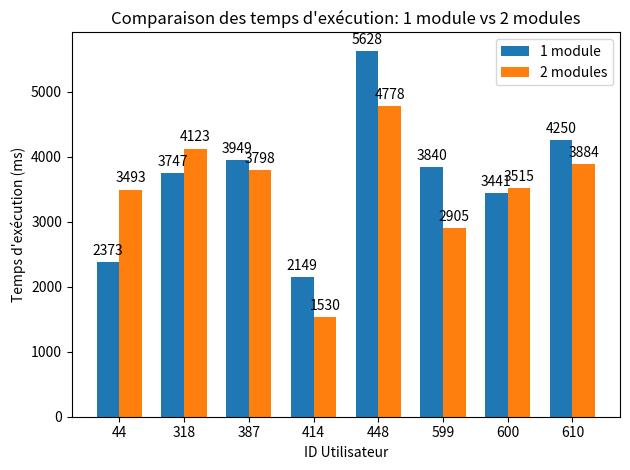

Reproduce this figure in Python.
import matplotlib.pyplot as plt
import numpy as np

# Utilisateurs pour lesquels nous avons mesuré les temps
users = [44, 318, 387, 414, 448, 599, 600, 610]

# Temps d'exécution (en ms) mesurés pour le pipeline avec 1 module et 2 modules de calcul du score.
# Remplacez ces valeurs par vos mesures réelles.
times_1module = [2373, 3747, 3949, 2149, 5628, 3840, 3441, 4250]
times_2modules = [3493, 4123, 3798, 1530, 4778, 2905, 3515, 3884]

x = np.arange(len(users))  # emplacements sur l'axe des x pour chaque utilisateur
width = 0.35  # largeur des barres

fig, ax = plt.subplots()
rects1 = ax.bar(x - width/2, times_1module, width, label='1 module')
rects2 = ax.bar(x + width/2, times_2modules, width, label='2 modules')

# Ajout des labels, titre et légende
ax.set_ylabel('Temps d\'exécution (ms)')
ax.set_xlabel('ID Utilisateur')
ax.set_title('Comparaison des temps d\'exécution: 1 module vs 2 modules')
ax.set_xticks(x)
ax.set_xticklabels([str(u) for u in users])
ax.legend()

# Fonction pour ajouter les labels de valeur sur les barres
def autolabel(rects):
    for rect in rects:
        height = rect.get_height()
        ax.annotate(f'{height}',
                    xy=(rect.get_x() + rect.get_width()/2, height),
                    xytext=(0, 3),  # décalage en points
                    textcoords="offset points",
                    ha='center', va='bottom')

autolabel(rects1)
autolabel(rects2)

fig.tight_layout()
plt.show()
